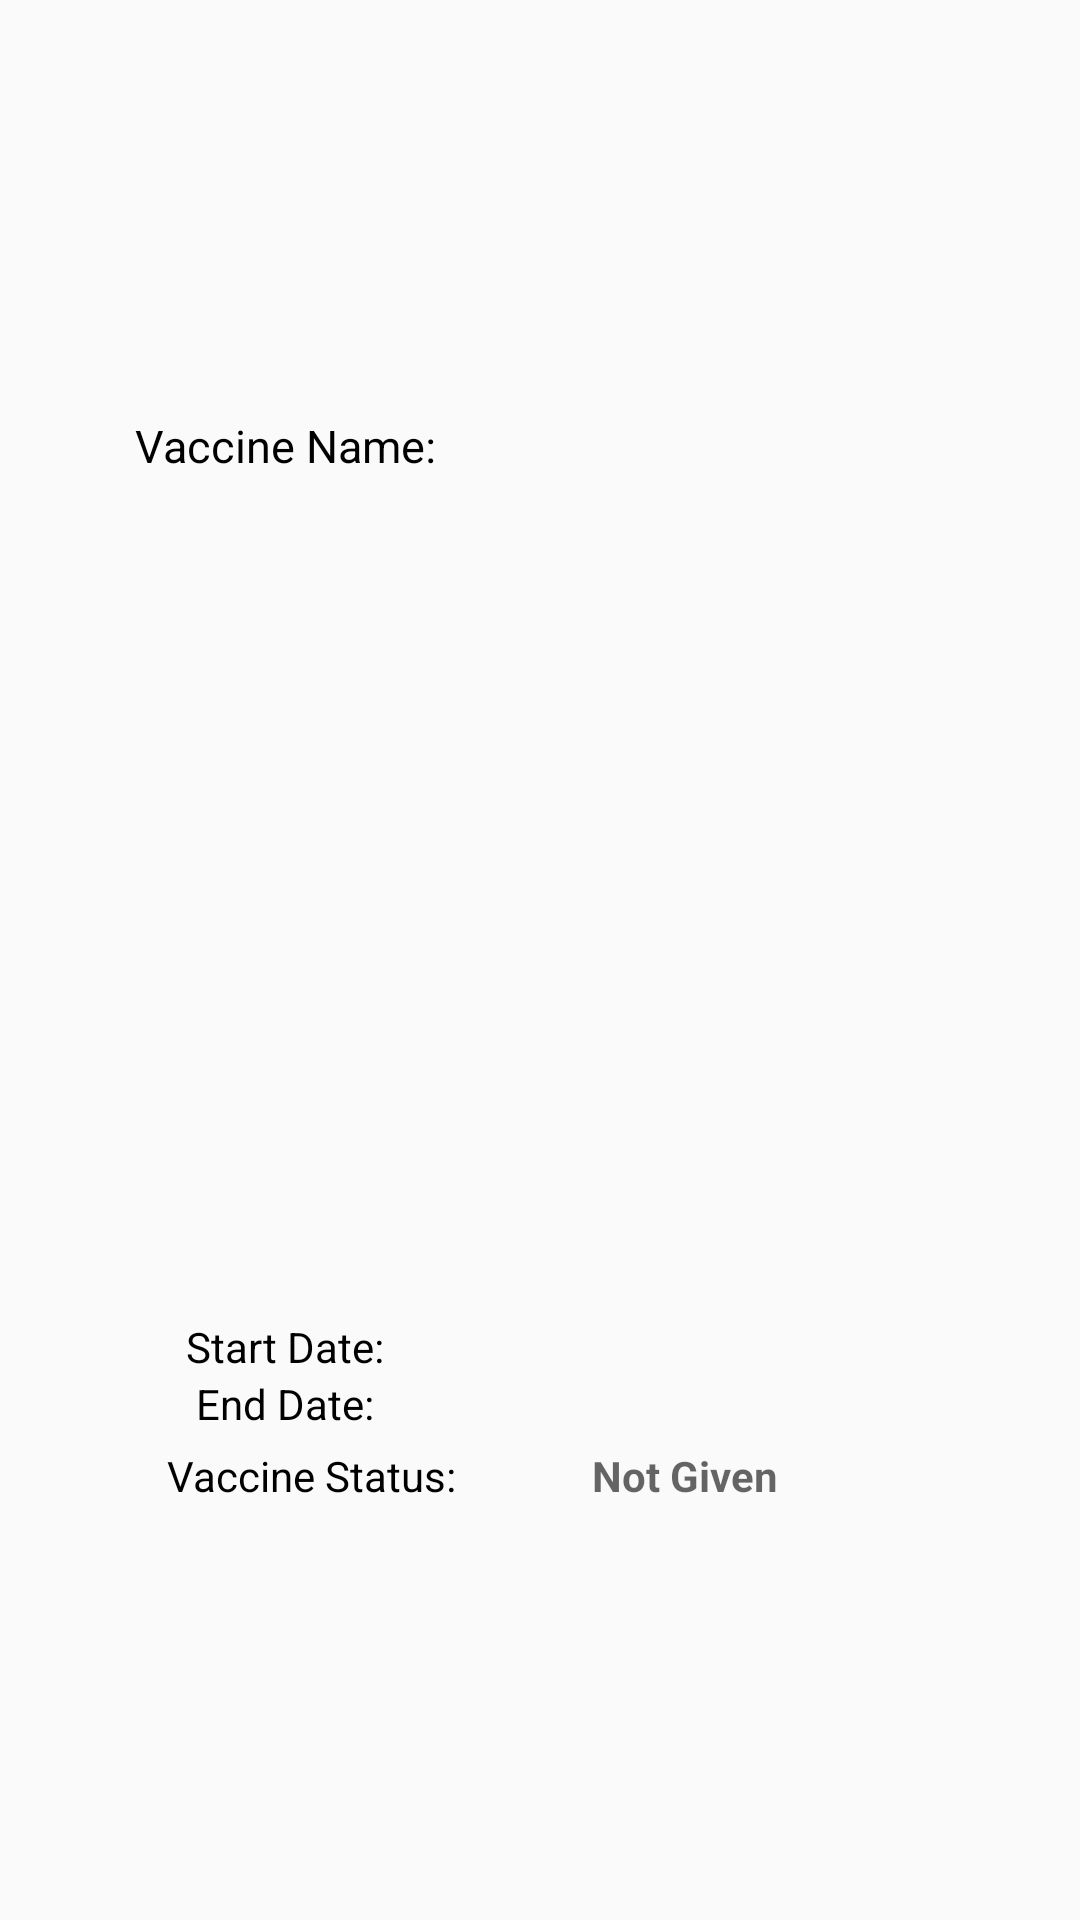

Write the Android layout XML for this screen, with the resource values it uses.
<!-- AndroidManifest.xml: application theme AppTheme -->
<!-- res/layout/vac_list_items.xml -->
<?xml version="1.0" encoding="utf-8"?>
<LinearLayout xmlns:android="http://schemas.android.com/apk/res/android"
    android:layout_width="match_parent"
    android:layout_height="match_parent"
    android:padding="10dp"
    android:orientation="vertical">

    <LinearLayout
        android:layout_width="match_parent"
        android:layout_height="wrap_content"
        android:layout_weight="1"
        android:orientation="horizontal">

        <TextView
            android:layout_width="0dp"
            android:layout_height="wrap_content"
            android:layout_gravity="center"
            android:layout_weight="1"
            android:text="Vaccine Name:"
            android:gravity="center"
            android:textSize="15sp"
            android:textColor="@android:color/black" />

        <TextView
            android:id="@+id/textView2"
            android:layout_width="0dp"
            android:layout_height="wrap_content"
            android:layout_weight="1"
            android:layout_gravity="center"
            android:textStyle="bold"
            android:textColor="@android:color/black" />

    </LinearLayout>

    <LinearLayout
        android:layout_width="match_parent"
        android:layout_height="wrap_content"
        android:layout_weight="1"
        android:gravity="center"
        android:orientation="vertical">

        <TextView
            android:id="@+id/textView3"
            android:layout_width="match_parent"
            android:layout_height="wrap_content"
            android:gravity="center"
            android:textColor="@android:color/black" />

        <LinearLayout
            android:layout_width="match_parent"
            android:layout_height="wrap_content"
            android:layout_marginTop="5dp"
            android:orientation="horizontal">

            <TextView
                android:layout_width="match_parent"
                android:layout_height="wrap_content"
                android:layout_weight="1"
                android:text="Start Date:"
                android:gravity="center"
                android:textColor="@android:color/black" />

            <TextView
                android:id="@+id/textView5"
                android:layout_width="match_parent"
                android:layout_height="wrap_content"
                android:layout_weight="1"
                android:textColor="@android:color/black" />

        </LinearLayout>
        <LinearLayout
            android:layout_width="match_parent"
            android:layout_height="wrap_content"
            android:orientation="horizontal">
            <TextView
                android:layout_width="match_parent"
                android:layout_height="wrap_content"
                android:layout_weight="1"
                android:text="End Date:"
                android:gravity="center"
                android:textColor="@android:color/black" />
            <TextView
                android:id="@+id/textView7"
                android:layout_width="match_parent"
                android:layout_height="wrap_content"
                android:layout_weight="1"
                android:textColor="@android:color/black" />
        </LinearLayout>
        <LinearLayout
            android:layout_width="match_parent"
            android:layout_height="wrap_content"
            android:layout_marginTop="5dp"
            android:orientation="horizontal">
            <TextView
                android:layout_width="wrap_content"
                android:layout_height="wrap_content"
                android:text="Vaccine Status:"
                android:layout_weight="1"
                android:gravity="center"
                android:textColor="@android:color/black"
                />
            <TextView
                android:layout_width="wrap_content"
                android:layout_height="wrap_content"
                android:textColor="@android:color/black"
                android:layout_weight="1"
                android:id="@+id/txt_status"
                android:textStyle="bold"
                android:hint="Not Given"/>

        </LinearLayout>

    </LinearLayout>

</LinearLayout>
<!-- resources referenced by this layout -->
<resources>
  <style name="AppTheme" parent="Theme.AppCompat.Light.NoActionBar">
          
          <item name="colorPrimary">@color/colorPrimary</item>
          <item name="colorPrimaryDark">@color/colorPrimaryDark</item>
          <item name="colorAccent">@color/colorAccent</item>
  
          <item name="actionBarPopupTheme">@style/ThemeOverlay.AppCompat</item>
          <item name="android:windowNoTitle">true</item>
          <item name="windowActionModeOverlay">true</item>
      </style>
  <color name="colorPrimary">#2196F3</color>
  <color name="colorPrimaryDark">#0062CF</color>
  <color name="colorAccent">#2196F3</color>
</resources>
